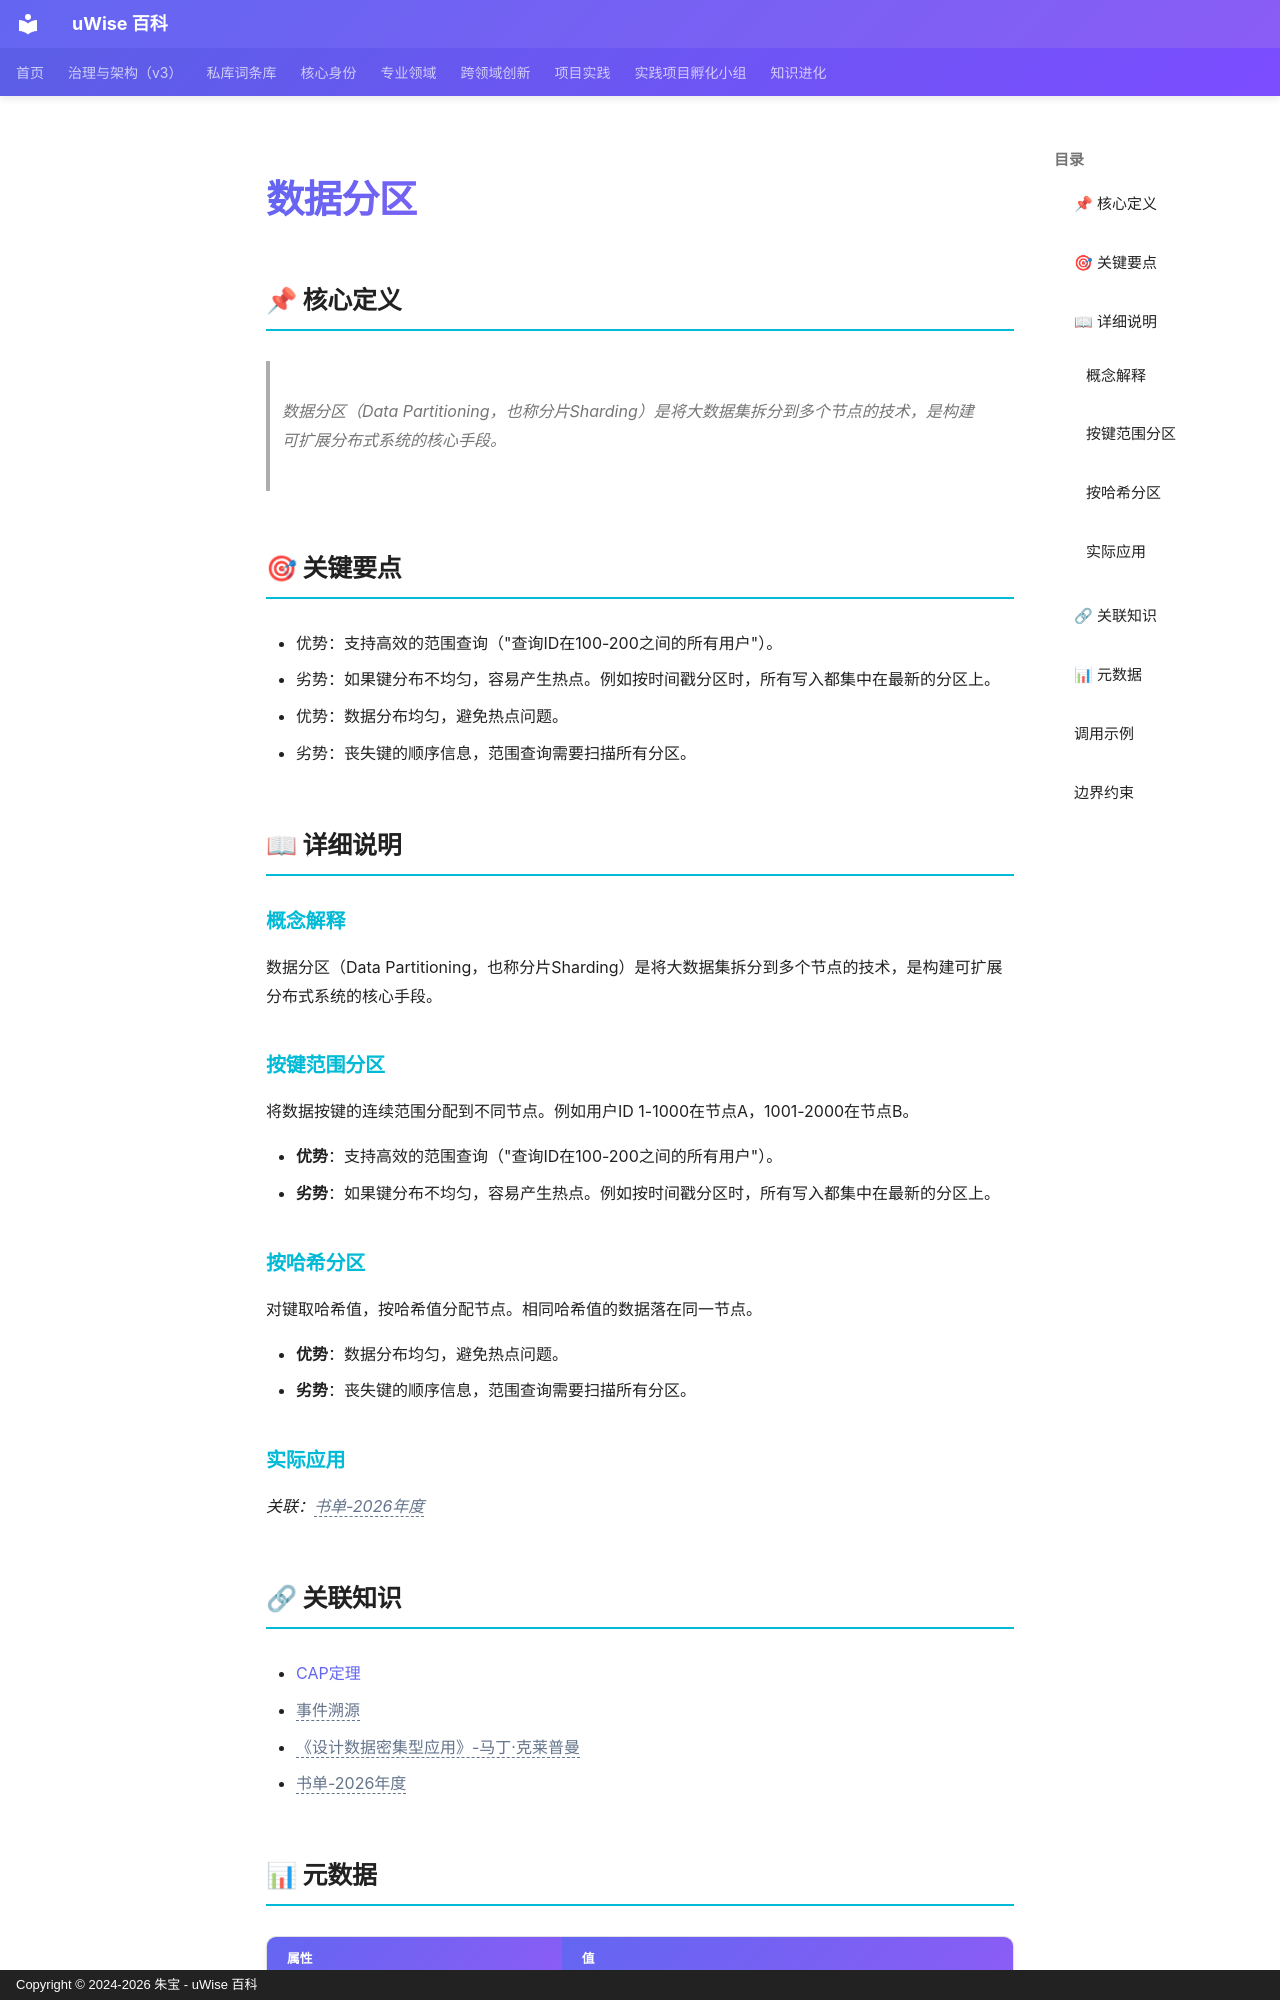

repository: zhubao315/uWise · page: vault-encyclopedia/md-2e7f582f/index.html · generator: mkdocs · copyright: Copyright © 2024-2026 朱宝 - uWise 百科

---
title: "数据分区"
description: "数据分区（Data Partitioning，也称分片Sharding）是将大数据集拆分到多个节点的技术，是构建可扩展分布式系统的核心手段。"
---

# 数据分区

## 📌 核心定义

> 数据分区（Data Partitioning，也称分片Sharding）是将大数据集拆分到多个节点的技术，是构建可扩展分布式系统的核心手段。

## 🎯 关键要点

- 优势：支持高效的范围查询（"查询ID在100-200之间的所有用户"）。
- 劣势：如果键分布不均匀，容易产生热点。例如按时间戳分区时，所有写入都集中在最新的分区上。
- 优势：数据分布均匀，避免热点问题。
- 劣势：丧失键的顺序信息，范围查询需要扫描所有分区。

## 📖 详细说明

### 概念解释
数据分区（Data Partitioning，也称分片Sharding）是将大数据集拆分到多个节点的技术，是构建可扩展分布式系统的核心手段。
### 按键范围分区

将数据按键的连续范围分配到不同节点。例如用户ID 1-1000在节点A，1001-2000在节点B。

- **优势**：支持高效的范围查询（"查询ID在100-200之间的所有用户"）。
- **劣势**：如果键分布不均匀，容易产生热点。例如按时间戳分区时，所有写入都集中在最新的分区上。

### 按哈希分区

对键取哈希值，按哈希值分配节点。相同哈希值的数据落在同一节点。

- **优势**：数据分布均匀，避免热点问题。
- **劣势**：丧失键的顺序信息，范围查询需要扫描所有分区。


### 实际应用

*关联：<span class="uw-unresolved" data-target="书单-2026年度" title="未解析的双链目标：书单-2026年度">书单-2026年度</span>*

## 🔗 关联知识

- [CAP定理](../cap-md-7d17f0e0/)
- <span class="uw-unresolved" data-target="事件溯源" title="未解析的双链目标：事件溯源">事件溯源</span>
- <span class="uw-unresolved" data-target="《设计数据密集型应用》-马丁·克莱普曼" title="未解析的双链目标：《设计数据密集型应用》-马丁·克莱普曼">《设计数据密集型应用》-马丁·克莱普曼</span>
- <span class="uw-unresolved" data-target="书单-2026年度" title="未解析的双链目标：书单-2026年度">书单-2026年度</span>

## 📊 元数据

| 属性 | 值 |
|------|-----|
| 分类代码 | 02-AI-Architecture |
| 知识类型 | concept |
| 精修时间 | 2026-06-17 11:53 |

---
